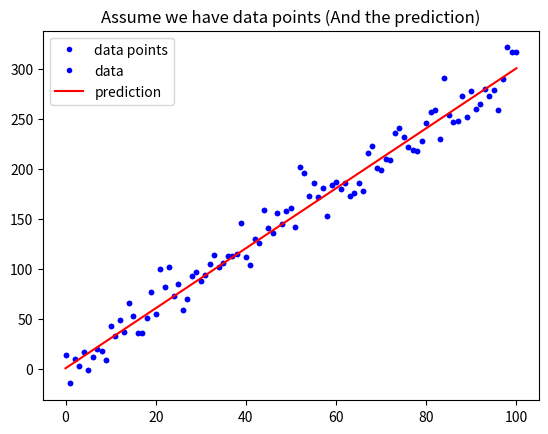

This figure's Python source:
# -*- coding: utf-8 -*-
"""
Created on Wed Aug 14 03:11:59 2019

[redacted]
"""

import numpy as np
import matplotlib.pyplot as plt
import math

def mean_absolute_error(y, yp):
    """
    計算 MAE
    Args:
        -
        - yp: 預 y: 實際值測值
    Return:
        - mae: MAE
    """
    mae = MAE = sum(abs(y - yp)) / len(y)
    return mae

# 定義 mean_squared_error 這個函數, 計算並傳回 MSE
def mean_squared_error(y, yp):
    """
    計算 MSE
    Args:
        -
        - yp: 預 y: 實際值測值
    Return:
        - mae: MAE
    """
    
    mse = MSE = sum((y - yp)**2) / len(y)
    return mse
    
    


w = 3
b = 0.5
x_lin = np.linspace(0, 100, 101)
y = (x_lin + np.random.randn(101) * 5) * w + b

plt.plot(x_lin, y, 'b.', label = 'data points')
plt.title("Assume we have data points")
plt.legend(loc = 2)
plt.show()

y_hat = x_lin * w + b
plt.plot(x_lin, y, 'b.', label = 'data')
plt.plot(x_lin, y_hat, 'r-', label = 'prediction')
plt.title("Assume we have data points (And the prediction)")
plt.legend(loc = 2)
plt.show()

MSE = mean_squared_error(y, y_hat)
MAE = mean_absolute_error(y, y_hat)
print("The Mean squared error is %.3f" % (MSE))
print("The Mean absolute error is %.3f" % (MAE))